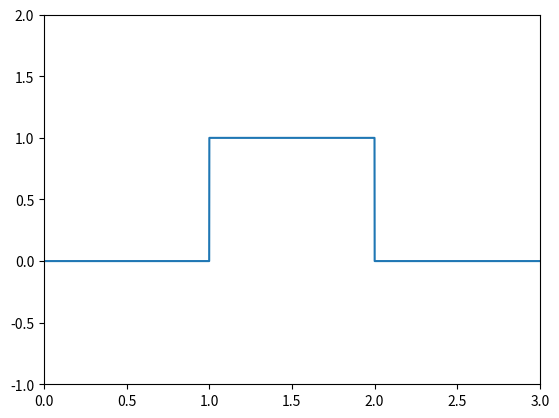

The script that saved this image:
#!/usr/bin/env python
import numpy as np
import matplotlib.pyplot as plt

def pulse (input_data):
    output_data = np.array([]) #空の行列
    for i in x:
        if (i >= 1.0 and i <= 2):
            output_data = np.append(output_data,1)
        else:
            output_data = np.append(output_data,0)
    return output_data

x = np.arange(-3,3,0.001)
y = pulse(x)
plt.plot(x,y)
plt.xlim([0,3])
plt.ylim([-1,2])
plt.show()
